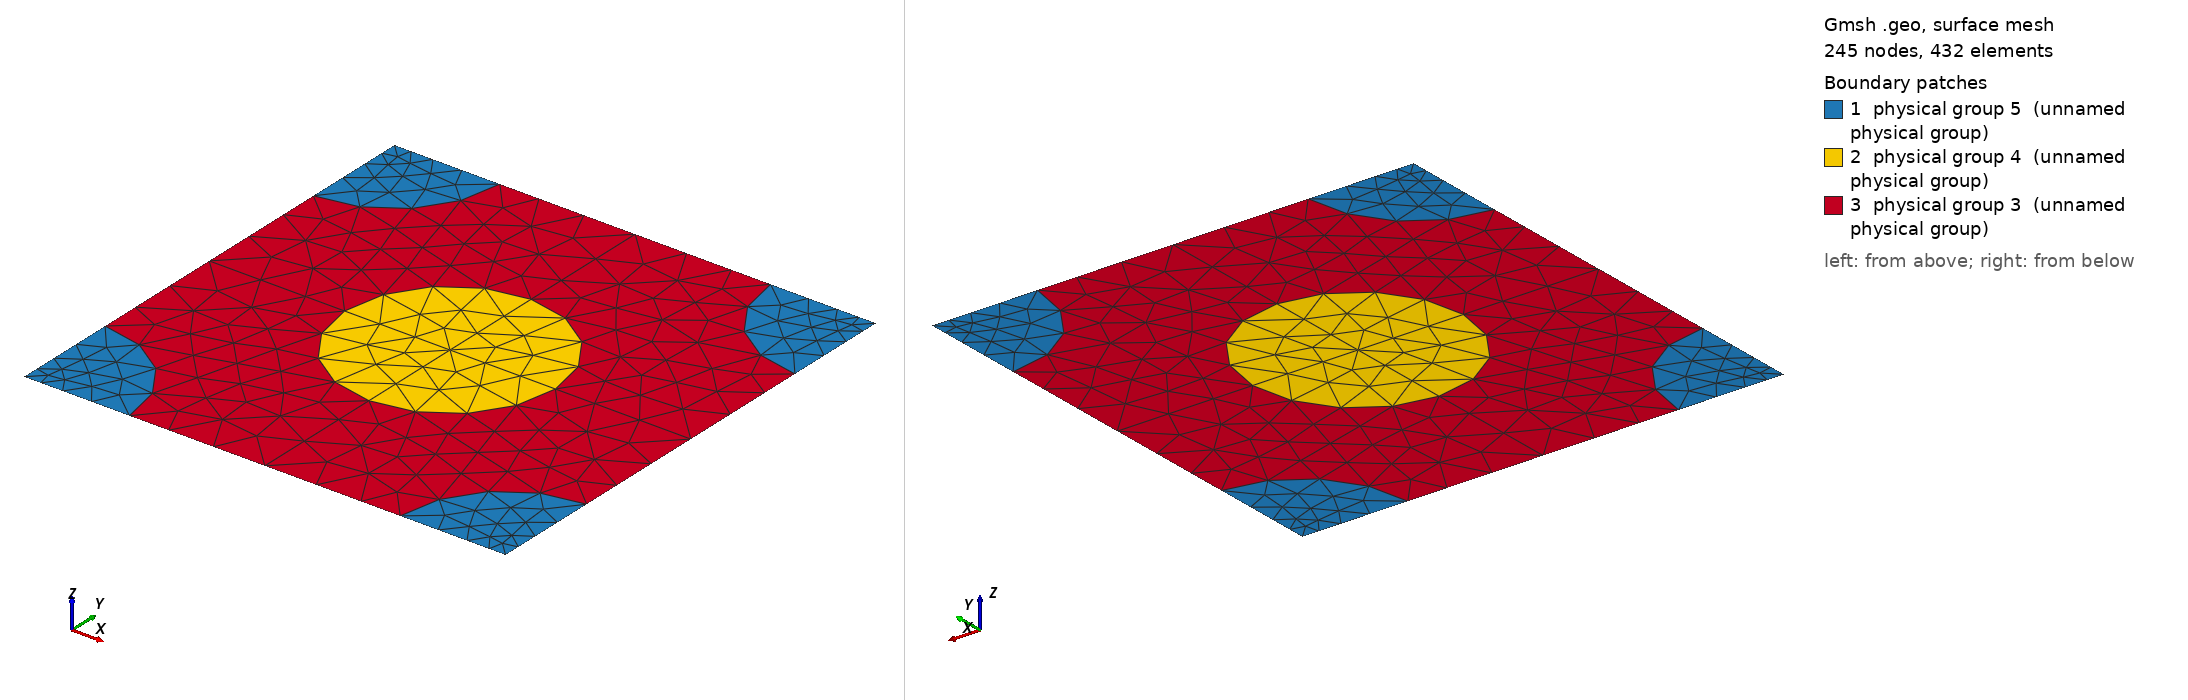

Gmsh geometry script, surface-meshed: 245 nodes, 432 surface elements. Boundary patches (legend numbers): 1 physical group 5 (unnamed physical group), 2 physical group 4 (unnamed physical group), 3 physical group 3 (unnamed physical group). Left view from above one corner, right view from below the opposite corner. Legend entries are the model's physical surfaces. The drawing asked Gmsh for element sizes between 1% and 20% of the model's largest extent; the script's own settings can give other sizes.

=== 667_146_146.geo (drawn) ===
d = 1; // grating period
ff = 0.300000;
d_in_nm = 667;
a1 = 146;
radius1 = (a1/d_in_nm)*d;
radius2 = (146/d_in_nm)*d;
lc = 0.150000; // 0.501 0.201 0.0701;
lc2 = lc/1.500000; // on cylinder surfaces
lc3 = lc/1.500000; // cylinder1 centres
lc4 = lc/4.500000; // cylinder2 centres
posx = 0;//
posy = 0;//

hy = d; // Thickness: Squre profile => hy=d
hx = 0.;

// 2*2 supercell outline

Point(1) = {0, 0, 0, lc4};
Point(2) = {-hx, -hy, 0, lc4};
Point(3) = {-hx+d, -hy, 0, lc4};
Point(4) = {d, 0, 0,lc4};
Point(5) = {-hx+d/2+posx, -hy/2+posy, 0,lc3};
Point(10) = {-hx+d/2+posx, 0, 0, lc};
Point(11) = {0,-hy/2+posy, 0, lc};
Point(12) = {-hx+d/2+posx, -hy, 0, lc};
Point(13) = {d, -hy/2+posy, 0, lc};

Point(14) = {-hx+radius2, 0, 0, lc2};
Point(15) = {d-radius2, 0, 0, lc2};
Point(16) = {0,-radius2, 0, lc2};
Point(18) = {-hx+d/2+posx, -hy/2+radius1+posy, 0, lc2};
Point(20) = {d,-radius2, 0, lc2};
Point(21) = {-hx+d/2-radius1+posx, -hy/2+posy, 0,lc2};
Point(22) = {-hx+d/2+radius1+posx, -hy/2+posy, 0,lc2};
Point(23) = {-hx, -hy+radius2, 0, lc2};
Point(25) = {-hx+d/2+posx, -hy/2-radius1+posy, 0, lc2};
Point(27) = {d,-hy+radius2, 0, lc2};
Point(28) = {-hx+radius2, -hy, 0, lc2};
Point(29) = {d-radius2, -hy, 0, lc2};

Line(1) = {1, 14};
Line(2) = {14, 10};
Line(3) = {10, 15};
Line(4) = {15, 4};
Line(5) = {4, 20};
Line(6) = {20, 13};
Line(7) = {13, 27};
Line(8) = {27, 3};
Line(9) = {3, 29};
Line(10) = {29, 12};
Line(11) = {12, 28};
Line(12) = {28, 2};
Line(13) = {2, 23};
Line(14) = {23, 11};
Line(15) = {11, 16};
Line(16) = {16, 1};
Line(18) = {18, 10};
Line(19) = {18, 5};
Line(20) = {5, 25};
Line(21) = {25, 12};
Line(22) = {11, 21};
Line(23) = {21, 5};
Line(24) = {5, 22};
Line(25) = {22, 13};

Circle(26) = {14, 1, 16};
Circle(27) = {15, 4, 20};
Circle(28) = {27, 3, 29};
Circle(29) = {28, 2, 23};
Circle(30) = {21, 5, 18};
Circle(31) = {18, 5, 22};
Circle(32) = {22, 5, 25};
Circle(33) = {25, 5, 21};

Line Loop(77) = {1, 26, 16};
Plane Surface(78) = {77};
Line Loop(79) = {4, 5, -27};
Plane Surface(80) = {79};
Line Loop(81) = {28, -9, -8};
Plane Surface(82) = {81};
Line Loop(83) = {29, -13, -12};
Plane Surface(84) = {83};
Line Loop(85) = {30, 19, -23};
Plane Surface(86) = {85};
Line Loop(87) = {19, 24, -31};
Plane Surface(88) = {87};
Line Loop(89) = {24, 32, -20};
Plane Surface(90) = {89};
Line Loop(91) = {20, 33, 23};
Plane Surface(92) = {91};
Line Loop(93) = {2, -18, -30, -22, 15, -26};
Plane Surface(94) = {93};
Line Loop(95) = {3, 27, 6, -25, -31, 18};
Plane Surface(96) = {95};
Line Loop(97) = {25, 7, 28, 10, -21, -32};
Plane Surface(98) = {97};
Line Loop(99) = {21, 11, 29, 14, 22, -33};
Plane Surface(100) = {99};

Physical Line(101) = {1, 2, 3, 4};
Physical Line(102) = {5, 6, 7, 8};
Physical Line(103) = {9, 10, 11, 12};
Physical Line(104) = {13, 14, 15, 16};

Physical Surface(3) = {94, 96, 98, 100};
Physical Surface(4) = {86, 88, 90, 92};
Physical Surface(5) = {78, 80, 82, 84};
